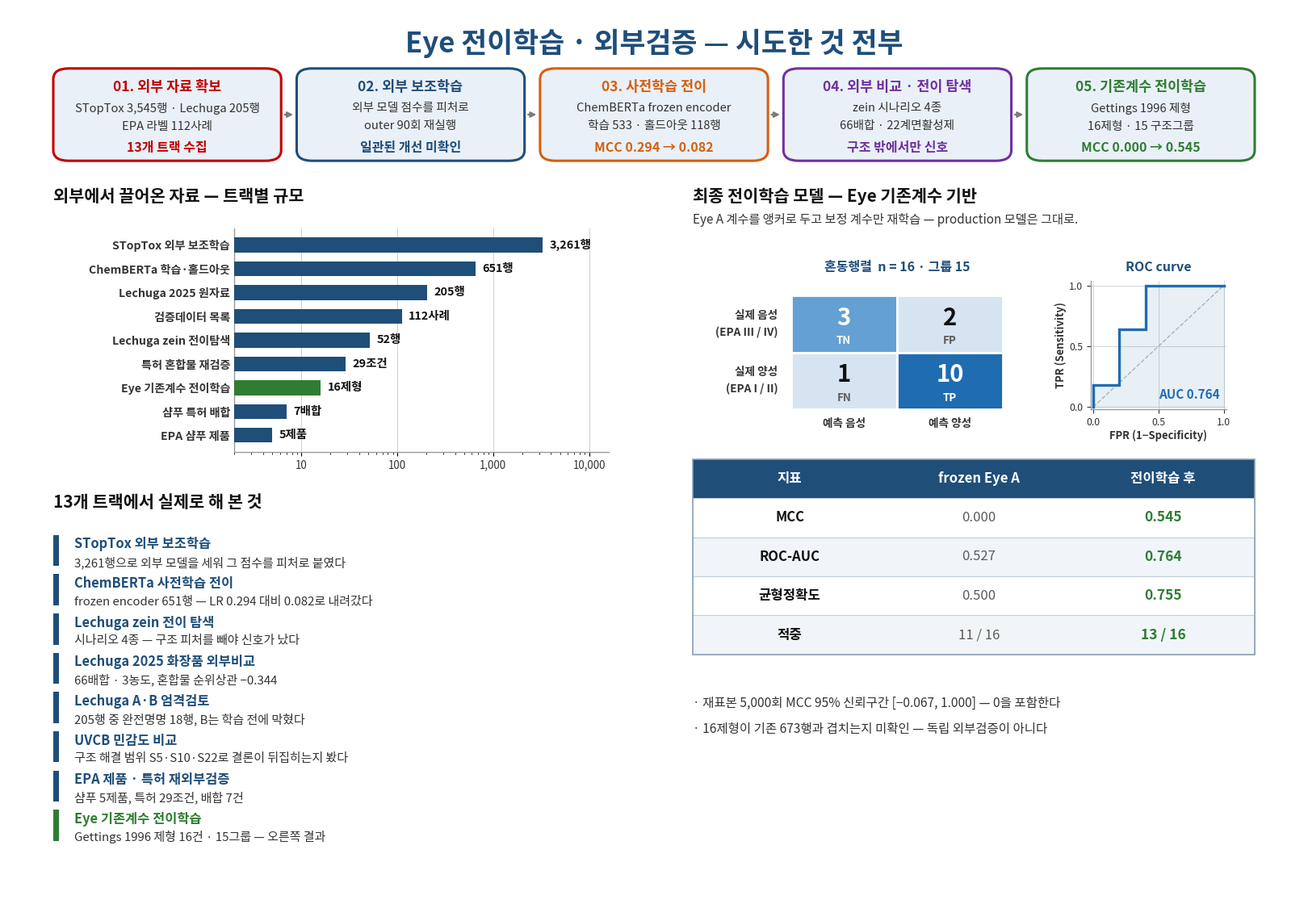

This chart was generated by the following Python code: (Note: this script raises an exception after producing the figure.)
# -*- coding: utf-8 -*-
"""Eye 전이학습 · 외부검증 — 시도한 것 전부 한눈에 보기.

사용법: python make_eye_외부검증.py <출력.png>
근거: 최종/외부 검증/* (10 트랙), 최종/외부학습/Eye_STopTox_20261108,
      최종/외부학습/Eye_ChemBERTa_20261109,
      ㅎ.최종정리파일/전이학습.pdf (eye_partial_transfer)
"""
import matplotlib
matplotlib.use("Agg")
import matplotlib.pyplot as plt
from matplotlib.patches import FancyBboxPatch, Rectangle
import matplotlib.font_manager as fm
import numpy as np
import sys

for cand in ["Malgun Gothic", "맑은 고딕", "NanumGothic", "Apple SD Gothic Neo"]:
    try:
        fm.findfont(fm.FontProperties(family=cand), fallback_to_default=False)
        plt.rcParams["font.family"] = [cand, "DejaVu Sans"]
        break
    except Exception:
        continue
plt.rcParams["axes.unicode_minus"] = False

RED = "#c00000"; NAVY = "#1f4e79"; ORANGE = "#d4600f"; PURPLE = "#7030a0"; GREEN = "#2e7d32"
STAGE = [RED, NAVY, ORANGE, PURPLE, GREEN]
BOXFC = "#eaf0f7"
INK = "#111111"; INK2 = "#333333"; INK3 = "#5a5a5a"
GRID = "#cfcfcf"
CM_HI = "#1f6cb0"; CM_MID = "#64a0d4"; CM_LO = "#d6e4f2"

W, H = 16.0, 11.0
fig = plt.figure(figsize=(W, H), dpi=135, facecolor="white")
AX = fig.add_axes([0, 0, 1, 1]); AX.set_xlim(0, 1); AX.set_ylim(0, 1); AX.axis("off")


def txt(x, y, s, size=10, color=INK, weight="normal", ha="left", va="baseline", **kw):
    return AX.text(x, y, s, fontsize=size, color=color, fontweight=weight,
                   ha=ha, va=va, zorder=3, **kw)


# ===================== 제목 =====================
txt(0.5, 0.960, "Eye 전이학습 · 외부검증 — 시도한 것 전부",
    size=25, weight="bold", color=NAVY, ha="center", va="center")

# ===================== 5단계 박스 =====================
stages = [
    ("01. 외부 자료 확보", "STopTox 3,545행 · Lechuga 205행\nEPA 라벨 112사례", "13개 트랙 수집"),
    ("02. 외부 보조학습", "외부 모델 점수를 피처로\nouter 90회 재실행", "일관된 개선 미확인"),
    ("03. 사전학습 전이", "ChemBERTa frozen encoder\n학습 533 · 홀드아웃 118행", "MCC 0.294 → 0.082"),
    ("04. 외부 비교 · 전이 탐색", "zein 시나리오 4종\n66배합 · 22계면활성제", "구조 밖에서만 신호"),
    ("05. 기존계수 전이학습", "Gettings 1996 제형\n16제형 · 15 구조그룹", "MCC 0.000 → 0.545"),
]
BY, BH = 0.828, 0.104
BG = 0.012
BW = (0.93 - BG * 4) / 5
for i, (ttl, body, concl) in enumerate(stages):
    x = 0.035 + i * (BW + BG)
    AX.add_patch(FancyBboxPatch((x, BY), BW, BH, boxstyle="round,pad=0,rounding_size=0.012",
                                fc=BOXFC, ec=STAGE[i], lw=2.2, zorder=2))
    txt(x + BW / 2, BY + BH - 0.021, ttl, size=12.5, weight="bold", color=STAGE[i],
        ha="center", va="center")
    txt(x + BW / 2, BY + BH - 0.055, body, size=10.6, color=INK2, ha="center", va="center",
        linespacing=1.7)
    txt(x + BW / 2, BY + 0.015, concl, size=11.5, weight="bold", color=STAGE[i],
        ha="center", va="center")
    if i < 4:
        AX.annotate("", xy=(x + BW + BG - 0.001, BY + BH / 2), xytext=(x + BW + 0.001, BY + BH / 2),
                    arrowprops=dict(arrowstyle="-|>", color="#7a7a7a", lw=1.6))

# ===================== 좌상: 외부 자료 규모 =====================
txt(0.035, 0.782, "외부에서 끌어온 자료 — 트랙별 규모", size=15, weight="bold", color=INK)

ax1 = fig.add_axes([0.175, 0.500, 0.290, 0.252])
srcs = [("EPA 샴푸 제품", 5, "제품"),
        ("샴푸 특허 배합", 7, "배합"),
        ("Eye 기존계수 전이학습", 16, "제형"),
        ("특허 혼합물 재검증", 29, "조건"),
        ("Lechuga zein 전이탐색", 52, "행"),
        ("검증데이터 목록", 112, "사례"),
        ("Lechuga 2025 원자료", 205, "행"),
        ("ChemBERTa 학습·홀드아웃", 651, "행"),
        ("STopTox 외부 보조학습", 3261, "행")]
ys = np.arange(len(srcs))
vals = [s[1] for s in srcs]
cols = [GREEN if s[0].startswith("Eye 기존계수") else NAVY for s in srcs]
ax1.barh(ys, vals, color=cols, height=0.62, zorder=3)
for y, (nm, v, u) in zip(ys, srcs):
    ax1.text(v * 1.18, y, f"{v:,}{u}", fontsize=10.4, weight="bold", color=INK,
             va="center", ha="left")
ax1.set_yticks(ys)
ax1.set_yticklabels([s[0] for s in srcs], fontsize=10.2, color=INK2, fontweight="bold")
ax1.set_xscale("log")
ax1.set_xlim(2, 16000)
ax1.set_xticks([10, 100, 1000, 10000])
ax1.set_xticklabels(["10", "100", "1,000", "10,000"], fontsize=9.6, color=INK2)
ax1.set_ylim(-0.7, len(srcs) - 0.3)
for s in ("top", "right"):
    ax1.spines[s].set_visible(False)
for s in ("left", "bottom"):
    ax1.spines[s].set_color("#999999"); ax1.spines[s].set_linewidth(1.0)
ax1.grid(axis="x", color=GRID, lw=0.7, zorder=0)
ax1.set_axisbelow(True)
ax1.tick_params(axis="y", length=0)

# ===================== 좌하: 트랙 목록 =====================
txt(0.035, 0.437, "13개 트랙에서 실제로 해 본 것", size=15, weight="bold", color=INK)

items = [
    ("STopTox 외부 보조학습", "3,261행으로 외부 모델을 세워 그 점수를 피처로 붙였다"),
    ("ChemBERTa 사전학습 전이", "frozen encoder 651행 — LR 0.294 대비 0.082로 내려갔다"),
    ("Lechuga zein 전이 탐색", "시나리오 4종 — 구조 피처를 빼야 신호가 났다"),
    ("Lechuga 2025 화장품 외부비교", "66배합 · 3농도, 혼합물 순위상관 −0.344"),
    ("Lechuga A·B 엄격검토", "205행 중 완전명명 18행, B는 학습 전에 막혔다"),
    ("UVCB 민감도 비교", "구조 해결 범위 S5·S10·S22로 결론이 뒤집히는지 봤다"),
    ("EPA 제품 · 특허 재외부검증", "샴푸 5제품, 특허 29조건, 배합 7건"),
    ("Eye 기존계수 전이학습", "Gettings 1996 제형 16건 · 15그룹 — 오른쪽 결과"),
]
iy = 0.396
for i, (k, v) in enumerate(items):
    y = iy - i * 0.0442
    c = GREEN if k.startswith("Eye 기존계수") else NAVY
    AX.add_patch(Rectangle((0.035, y - 0.0245), 0.0042, 0.035, fc=c, ec="none", zorder=3))
    txt(0.051, y, k, size=11.8, weight="bold", color=c, va="center")
    txt(0.051, y - 0.0205, v, size=10.8, color=INK2, va="center")

# ===================== 우: 최종 전이학습 모델 =====================
RX = 0.530
txt(RX, 0.782, "최종 전이학습 모델 — Eye 기존계수 기반", size=15, weight="bold", color=INK)
txt(RX, 0.757, "Eye A 계수를 앵커로 두고 보정 계수만 재학습 — production 모델은 그대로.",
    size=11, color=INK2)

# --- 혼동행렬 ---
cells = [[("TN", 3, CM_MID), ("FP", 2, CM_LO)],
         [("FN", 1, CM_LO), ("TP", 10, CM_HI)]]
CX0, CY0 = RX + 0.076, 0.548
CWd, CHt = 0.082, 0.064
txt(CX0 + CWd, 0.708, "혼동행렬  n = 16 · 그룹 15", size=11.5, weight="bold",
    color=NAVY, ha="center", va="center")
for r in range(2):
    for c in range(2):
        nm, v, col = cells[r][c]
        x = CX0 + c * CWd
        y = CY0 + (1 - r) * CHt
        AX.add_patch(Rectangle((x, y), CWd, CHt, fc=col, ec="white", lw=2.0, zorder=3))
        txt(x + CWd / 2, y + CHt / 2 + 0.007, str(v), size=21, weight="bold",
            color="white" if col in (CM_HI, CM_MID) else INK, ha="center", va="center")
        txt(x + CWd / 2, y + CHt / 2 - 0.019, nm, size=9.6, weight="bold",
            color="white" if col in (CM_HI, CM_MID) else INK3, ha="center", va="center")
txt(CX0 - 0.010, CY0 + CHt * 1.5, "실제 음성\n(EPA III / IV)", size=9.8, weight="bold",
    color=INK2, ha="right", va="center", linespacing=1.6)
txt(CX0 - 0.010, CY0 + CHt * 0.5, "실제 양성\n(EPA I / II)", size=9.8, weight="bold",
    color=INK2, ha="right", va="center", linespacing=1.6)
txt(CX0 + CWd * 0.5, CY0 - 0.016, "예측 음성", size=9.8, weight="bold", color=INK2,
    ha="center", va="center")
txt(CX0 + CWd * 1.5, CY0 - 0.016, "예측 양성", size=9.8, weight="bold", color=INK2,
    ha="center", va="center")

# --- ROC curve (양성 11 · 음성 5에서 재구성, AUC 0.7636) ---
txt(0.8905, 0.708, "ROC curve", size=11.5, weight="bold", color=NAVY,
    ha="center", va="center")
ax3 = fig.add_axes([0.838, 0.548, 0.105, 0.145])
fpr = [0.0, 0.0, 0.2, 0.2, 0.4, 0.4, 1.0]
tpr = [0.0, 2 / 11, 2 / 11, 7 / 11, 7 / 11, 1.0, 1.0]
ax3.plot([0, 1], [0, 1], ls="--", lw=1.0, color="#bbbbbb", zorder=1)
ax3.fill_between(fpr, tpr, color=CM_HI, alpha=0.10, zorder=2)
ax3.plot(fpr, tpr, lw=2.4, color=CM_HI, solid_joinstyle="miter", zorder=3)
ax3.set_xlim(-0.02, 1.02)
ax3.set_ylim(-0.02, 1.04)
ax3.set_xticks([0, 0.5, 1.0])
ax3.set_yticks([0, 0.5, 1.0])
ax3.tick_params(labelsize=8.8, colors=INK2)
ax3.set_xlabel("FPR (1−Specificity)", fontsize=9.4, color=INK2, fontweight="bold", labelpad=2)
ax3.set_ylabel("TPR (Sensitivity)", fontsize=9.4, color=INK2, fontweight="bold", labelpad=2)
ax3.text(0.97, 0.05, "AUC 0.764", fontsize=11, weight="bold", color=CM_HI,
         ha="right", va="bottom")
for s in ("top", "right"):
    ax3.spines[s].set_visible(False)
for s in ("left", "bottom"):
    ax3.spines[s].set_color("#999999"); ax3.spines[s].set_linewidth(1.0)
ax3.grid(color=GRID, lw=0.6, zorder=0)
ax3.set_axisbelow(True)

# --- 지표 표 ---
TX, TY, TW = RX, 0.272, 0.435
rows_t = [("MCC", "0.000", "0.545"),
          ("ROC-AUC", "0.527", "0.764"),
          ("균형정확도", "0.500", "0.755"),
          ("적중", "11 / 16", "13 / 16")]
hh = 0.044
col = [TX, TX + 0.150, TX + 0.293]
colw = [0.150, 0.143, 0.142]
AX.add_patch(Rectangle((TX, TY + len(rows_t) * hh), TW, hh, fc=NAVY, ec="none", zorder=3))
for c, cwd, hd in zip(col, colw, ["지표", "frozen Eye A", "전이학습 후"]):
    txt(c + cwd / 2, TY + len(rows_t) * hh + hh / 2, hd, size=12, weight="bold",
        color="white", ha="center", va="center")
for r, (a, b, c_) in enumerate(rows_t):
    y = TY + (len(rows_t) - 1 - r) * hh
    AX.add_patch(Rectangle((TX, y), TW, hh, fc="#f1f5f9" if r % 2 else "white",
                           ec="#c3cedb", lw=0.8, zorder=2))
    txt(col[0] + colw[0] / 2, y + hh / 2, a, size=12, color=INK, weight="bold",
        ha="center", va="center")
    txt(col[1] + colw[1] / 2, y + hh / 2, b, size=12, color=INK3, ha="center", va="center")
    txt(col[2] + colw[2] / 2, y + hh / 2, c_, size=12.5, color=GREEN, weight="bold",
        ha="center", va="center")
AX.add_patch(Rectangle((TX, TY), TW, (len(rows_t) + 1) * hh, fc="none", ec="#8fa2b6",
                       lw=1.2, zorder=4))

# --- 한계 ---
note = ("· 재표본 5,000회 MCC 95% 신뢰구간 [−0.067, 1.000] — 0을 포함한다\n"
        "· 16제형이 기존 673행과 겹치는지 미확인 — 독립 외부검증이 아니다")
txt(RX, 0.225, note, size=11.2, color=INK2, va="top", linespacing=2.2)

out = sys.argv[1]
fig.savefig(out, facecolor="white")
print("saved", out)
